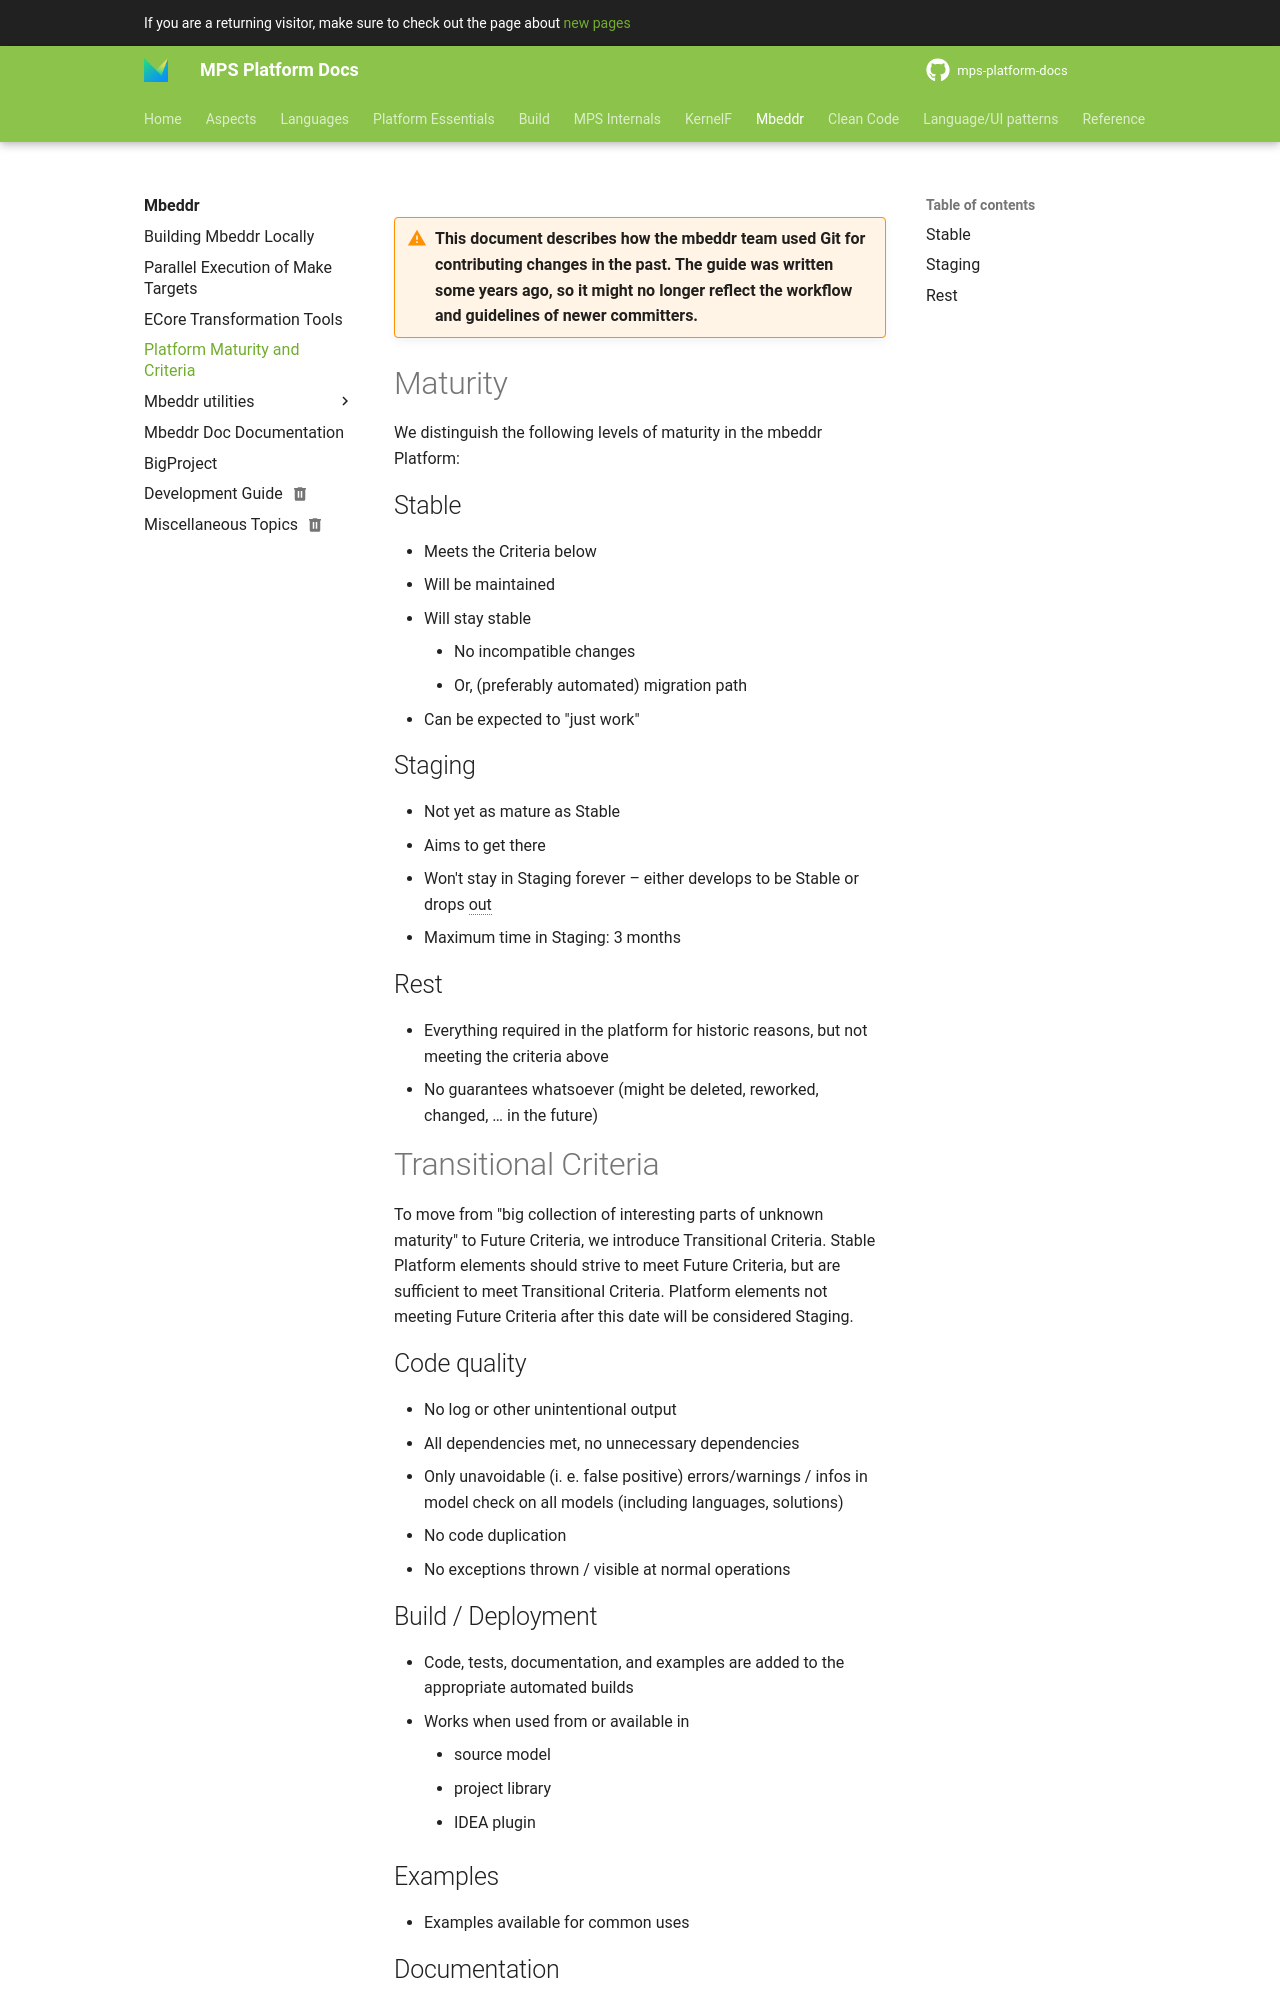

repository: mbeddr/mps-platform-docs · page: mbeddr/platform_maturity_and_criteria/index.html · generator: mkdocs

!!! warning "This document describes how the mbeddr team used Git for contributing changes in the past. The guide was written some years ago, so it might no longer reflect the workflow and guidelines of newer committers."

# Maturity

We distinguish the following levels of maturity in the mbeddr Platform:

## Stable
* Meets the Criteria below
* Will be maintained
* Will stay stable
    * No incompatible changes
    * Or, (preferably automated) migration path
* Can be expected to "just work"

## Staging
* Not yet as mature as Stable
* Aims to get there
* Won't stay in Staging forever -- either develops to be Stable or drops out
* Maximum time in Staging: 3 months

## Rest

* Everything required in the platform for historic reasons, but not meeting the criteria above
* No guarantees whatsoever (might be deleted, reworked, changed, ... in the future)

# Transitional Criteria

To move from "big collection of interesting parts of unknown maturity" to Future Criteria, we introduce Transitional Criteria. Stable Platform elements should strive to meet Future Criteria, but are sufficient to meet Transitional Criteria. Platform elements not meeting Future Criteria after this date will be considered Staging.

## Code quality

* No log or other unintentional output
* All dependencies met, no unnecessary dependencies
* Only unavoidable (i. e. false positive) errors/warnings / infos in model check on all models (including languages, solutions)
* No code duplication
* No exceptions thrown / visible at normal operations

## Build / Deployment

* Code, tests, documentation, and examples are added to the appropriate automated builds
* Works when used from or available in
    * source model
    * project library
    * IDEA plugin

## Examples

* Examples available for common uses
